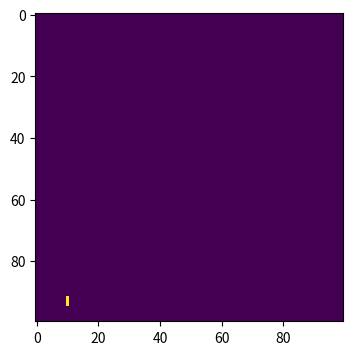
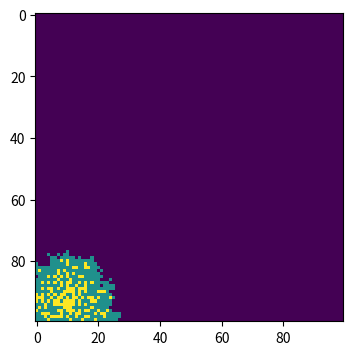
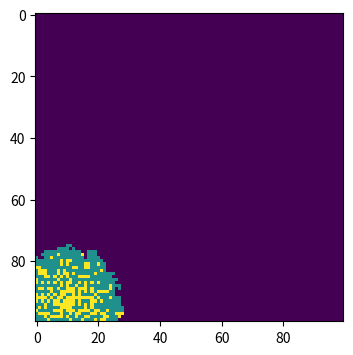
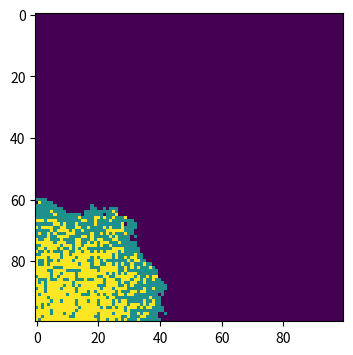
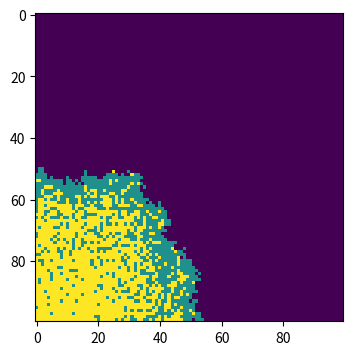
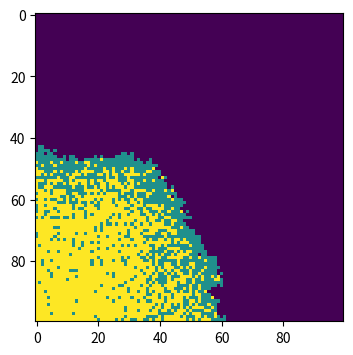
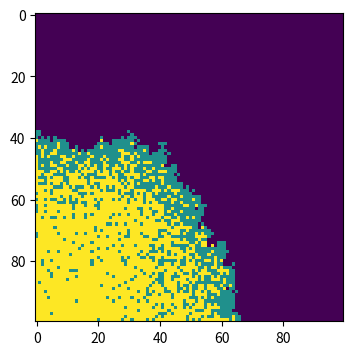
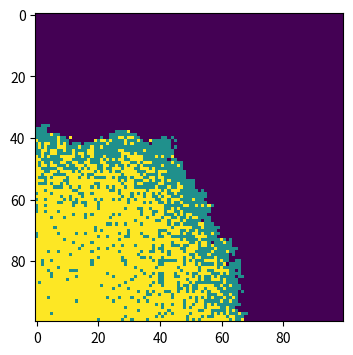
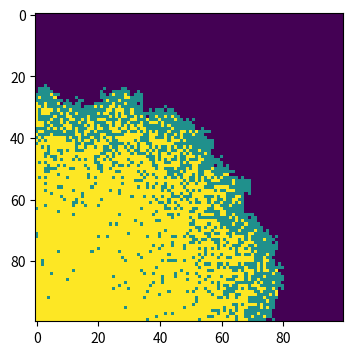

Write Python code to recreate these figures, in order.
import numpy as np
import matplotlib.pyplot as plt
# make array of all susceptible population
N=10000
Sus=9999
Inf=1
Rec=0
beta=0.2
gamma=0.05
population =np.zeros((100,100))
outbreak=np.random.choice(range(100),2)
population[outbreak[0],outbreak[1]]=1
for i in range(100):
    # find infected points
    infectedIndex = np.where(population==1)
    # loop through all infected points
    for i in range(len(infectedIndex[0])):
        # get x, y coordinates for each point
        x = infectedIndex[0][i]
        y = infectedIndex[1][i]
        # infect each neighbour with probability beta
        # infect all 8 neighbours (this is a bit finicky, is there a better way?):
        for xNeighbour in range(x-1,x+2):
            for yNeighbour in range(y-1,y+2):
                # don't infect yourself! (Is this strictly necessary?)
                if (xNeighbour,yNeighbour) != (x,y):
                    # make sure I don't fall off an edge
                    if xNeighbour != -1 and yNeighbour != -1 and xNeighbour!=100 and yNeighbour!=100:
                        # only infect neighbours that are not already infected!
                        if  population[xNeighbour,yNeighbour]==0:
                            population[xNeighbour,yNeighbour]=np.random.choice(range(2),1,p=[1-beta,beta])[0]
    for i in range(len(infectedIndex[0])):
        x = infectedIndex[0][i]
        y = infectedIndex[1][i]
        population[x,y]=np.random.choice(range(3),1,p=[0,1-gamma,gamma])[0]
    if i % 25==0:
        plt.figure(figsize=(6,4),dpi=150)
        plt.imshow(population,cmap='viridis',interpolation='nearest')
        plt.show()